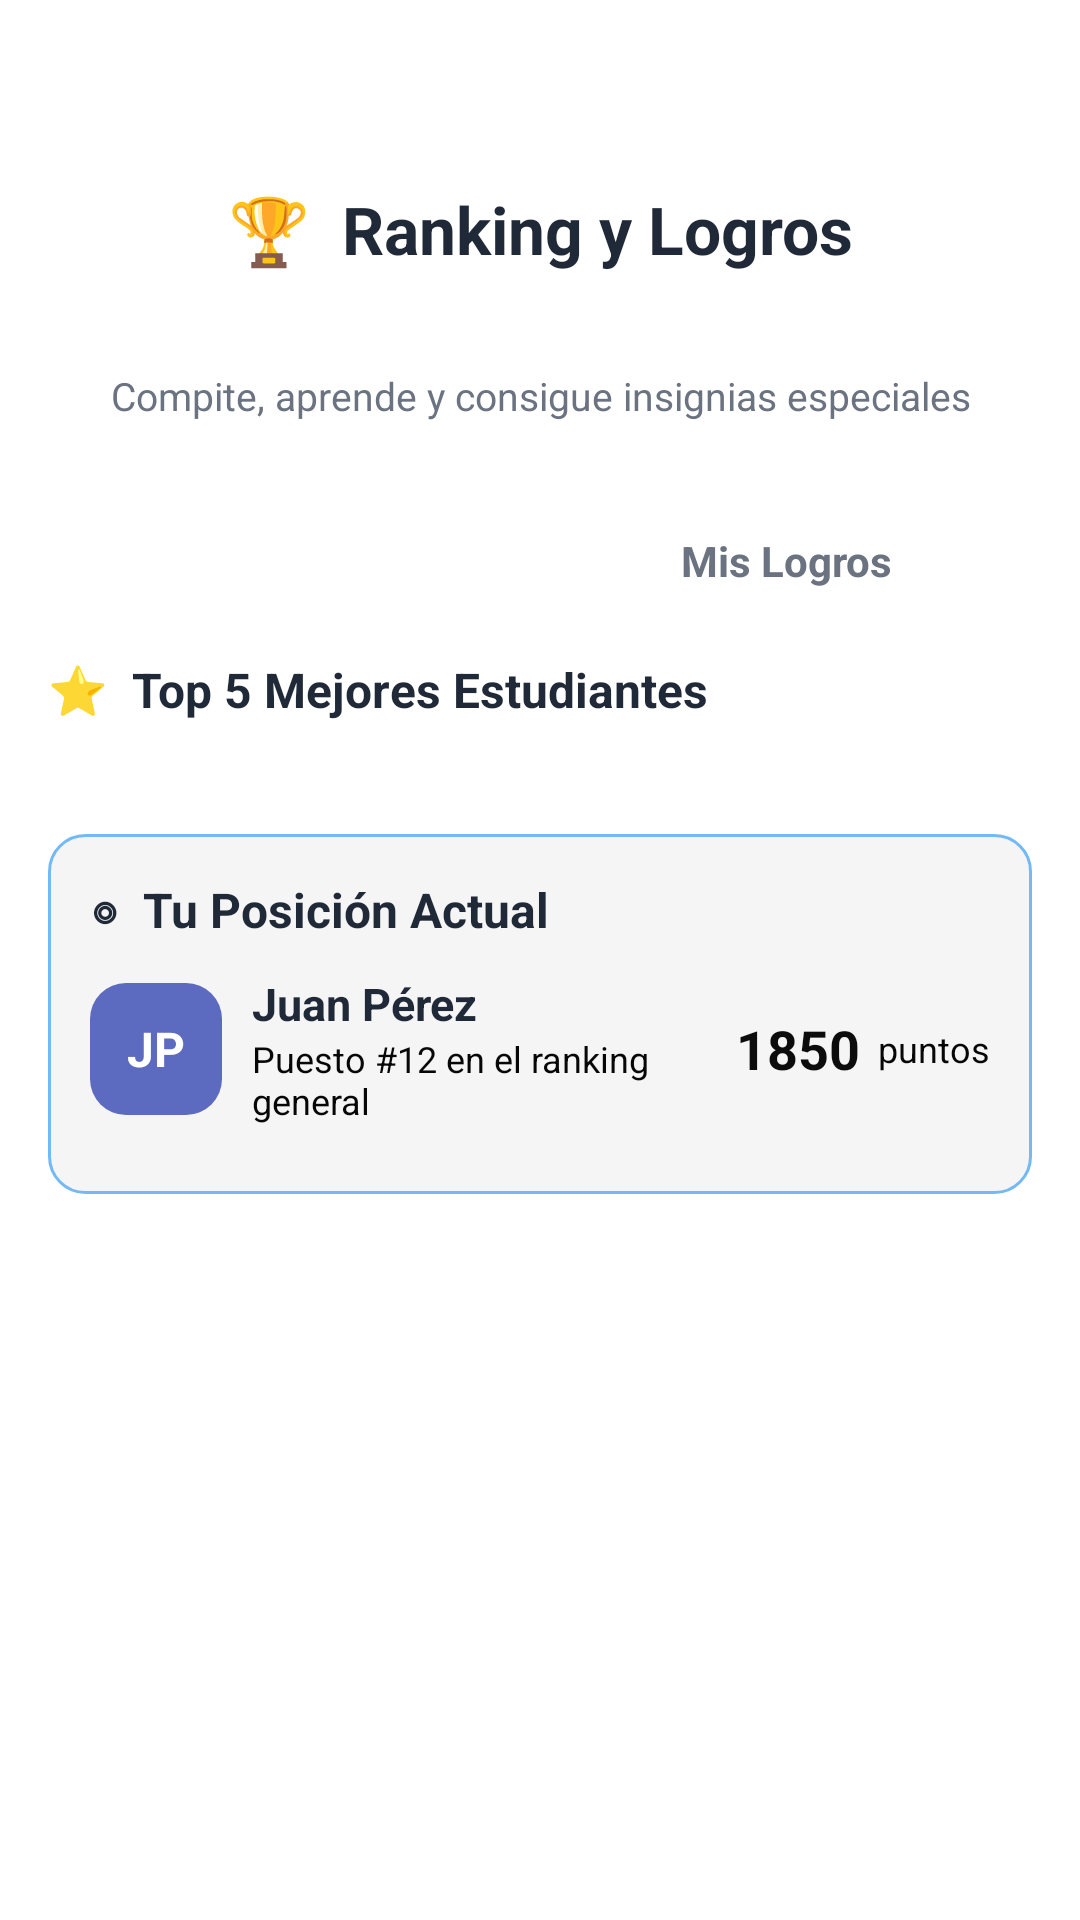

Here is an Android app screen rendered from its layout file. Give the layout XML and the strings, colors and styles it references.
<!-- AndroidManifest.xml: application theme Theme.ZAVIRA_MOVIL -->
<!-- res/layout/activity_ranking_logros.xml -->
<?xml version="1.0" encoding="utf-8"?>
<ScrollView xmlns:android="http://schemas.android.com/apk/res/android"
    android:background="@android:color/white"
    android:layout_width="match_parent"
    android:layout_height="match_parent">

    <LinearLayout
        android:orientation="vertical"
        android:padding="16dp"
        android:layout_marginTop="8dp"
        android:layout_width="match_parent"
        android:layout_height="wrap_content">

        

        <TextView
            android:layout_width="match_parent"
            android:layout_height="69dp"
            android:layout_marginTop="18dp"
            android:gravity="center"
            android:text="🏆  Ranking y Logros"
            android:textColor="#1F2937"
            android:textSize="22sp"
            android:textStyle="bold" />

        <TextView
            android:layout_width="match_parent"
            android:layout_height="42dp"
            android:gravity="center"
            android:text="Compite, aprende y consigue insignias especiales"
            android:textColor="#6B7280"
            android:textSize="13sp" />

        
        <LinearLayout
            android:layout_width="match_parent"
            android:layout_height="44dp"
            android:orientation="horizontal"
            android:padding="4dp"
            android:layout_marginTop="12dp">

            <TextView
                android:id="@+id/tabRanking"
                android:text="Ranking General"
                android:textStyle="bold"
                android:textColor="@android:color/white"
                android:gravity="center"
                android:background="@drawable/bg_tab_active_white"
                android:layout_weight="1"
                android:layout_width="0dp"
                android:layout_height="match_parent"/>

            <Space
                android:layout_width="8dp"
                android:layout_height="match_parent"/>

            <TextView
                android:id="@+id/tabLogros"
                android:text="Mis Logros"
                android:textStyle="bold"
                android:textColor="#6B7280"
                android:gravity="center"
                android:background="@drawable/bg_tab_inactive_white"
                android:layout_weight="1"
                android:layout_width="0dp"
                android:layout_height="match_parent"/>
        </LinearLayout>

        
        <LinearLayout
            android:id="@+id/viewRanking"
            android:orientation="vertical"
            android:layout_width="match_parent"
            android:layout_height="wrap_content">

            <TextView
                android:layout_width="match_parent"
                android:layout_height="43dp"
                android:layout_marginTop="10dp"
                android:text="⭐  Top 5 Mejores Estudiantes"
                android:textColor="#1F2937"
                android:textSize="16sp"
                android:textStyle="bold" />

            <androidx.recyclerview.widget.RecyclerView
                android:id="@+id/rvTop"
                android:layout_width="match_parent"
                android:layout_height="wrap_content"
                android:nestedScrollingEnabled="false" />

            
            <LinearLayout
                android:id="@+id/cardActual"
                android:layout_width="match_parent"
                android:layout_height="120dp"
                android:layout_marginTop="16dp"
                android:background="@drawable/rounded_edittext"
                android:orientation="vertical"
                android:padding="14dp">

                <TextView
                    android:layout_width="wrap_content"
                    android:layout_height="wrap_content"
                    android:text="◎  Tu Posición Actual"
                    android:textColor="#1F2937"
                    android:textSize="16sp"
                    android:textStyle="bold" />

                <LinearLayout
                    android:layout_width="match_parent"
                    android:layout_height="wrap_content"
                    android:gravity="center_vertical"
                    android:orientation="horizontal"
                    android:paddingTop="10dp">

                    <TextView
                        android:id="@+id/tvUserInitials"
                        android:layout_width="44dp"
                        android:layout_height="44dp"
                        android:background="@drawable/bg_estilo2"
                        android:gravity="center"
                        android:text="JP"
                        android:textColor="@android:color/white"
                        android:textSize="16sp"
                        android:textStyle="bold" />

                    <LinearLayout
                        android:layout_width="0dp"
                        android:layout_height="wrap_content"
                        android:layout_marginStart="10dp"
                        android:layout_weight="1"
                        android:orientation="vertical">

                        <TextView
                            android:id="@+id/tvUserName"
                            android:layout_width="wrap_content"
                            android:layout_height="wrap_content"
                            android:text="Juan Pérez"
                            android:textColor="#1F2937"
                            android:textSize="15sp"
                            android:textStyle="bold" />

                        <TextView
                            android:id="@+id/tvUserRank"
                            android:layout_width="wrap_content"
                            android:layout_height="wrap_content"
                            android:text="Puesto #12 en el ranking general"
                            android:textColor="#070707"
                            android:textSize="12sp" />
                    </LinearLayout>

                    <TextView
                        android:id="@+id/tvUserPoints"
                        android:layout_width="wrap_content"
                        android:layout_height="wrap_content"
                        android:text="1850"
                        android:textColor="#0C0C0D"
                        android:textSize="18sp"
                        android:textStyle="bold" />

                    <TextView
                        android:layout_width="wrap_content"
                        android:layout_height="wrap_content"
                        android:text="  puntos"
                        android:textColor="#070707"
                        android:textSize="12sp" />
                </LinearLayout>
            </LinearLayout>
        </LinearLayout>

        
        <LinearLayout
            android:id="@+id/viewLogros"
            android:orientation="vertical"
            android:visibility="gone"
            android:layout_width="match_parent"
            android:layout_height="wrap_content">

            <TextView
                android:text="🏅  Colección de Insignias"
                android:textStyle="bold"
                android:textSize="16sp"
                android:textColor="#1F2937"
                android:layout_marginTop="10dp"
                android:layout_width="match_parent"
                android:layout_height="wrap_content"/>

            <androidx.recyclerview.widget.RecyclerView
                android:id="@+id/rvBadges"
                android:nestedScrollingEnabled="false"
                android:layout_width="match_parent"
                android:layout_height="wrap_content"/>
        </LinearLayout>

    </LinearLayout>
</ScrollView>
<!-- resources referenced by this layout -->
<resources>
  <!-- drawable bg_estilo2 (drawable) -->
  <shape xmlns:android="http://schemas.android.com/apk/res/android" android:shape="rectangle">
      <solid android:color="#5C6BC0"/> 
      <corners android:radius="12dp"/>
  </shape>
  <!-- drawable rounded_edittext (drawable) -->
  <shape xmlns:android="http://schemas.android.com/apk/res/android" android:shape="rectangle">
      <solid android:color="#F5F5F5" />
      <stroke android:width="1dp" android:color="#73B9F6" />
      <corners android:radius="12dp" />
  
  </shape>
  <style name="Theme.ZAVIRA_MOVIL" parent="Base.Theme.ZAVIRA_MOVIL" />
  <style name="Base.Theme.ZAVIRA_MOVIL" parent="Theme.Material3.DayNight.NoActionBar">
          
          
      </style>
</resources>
